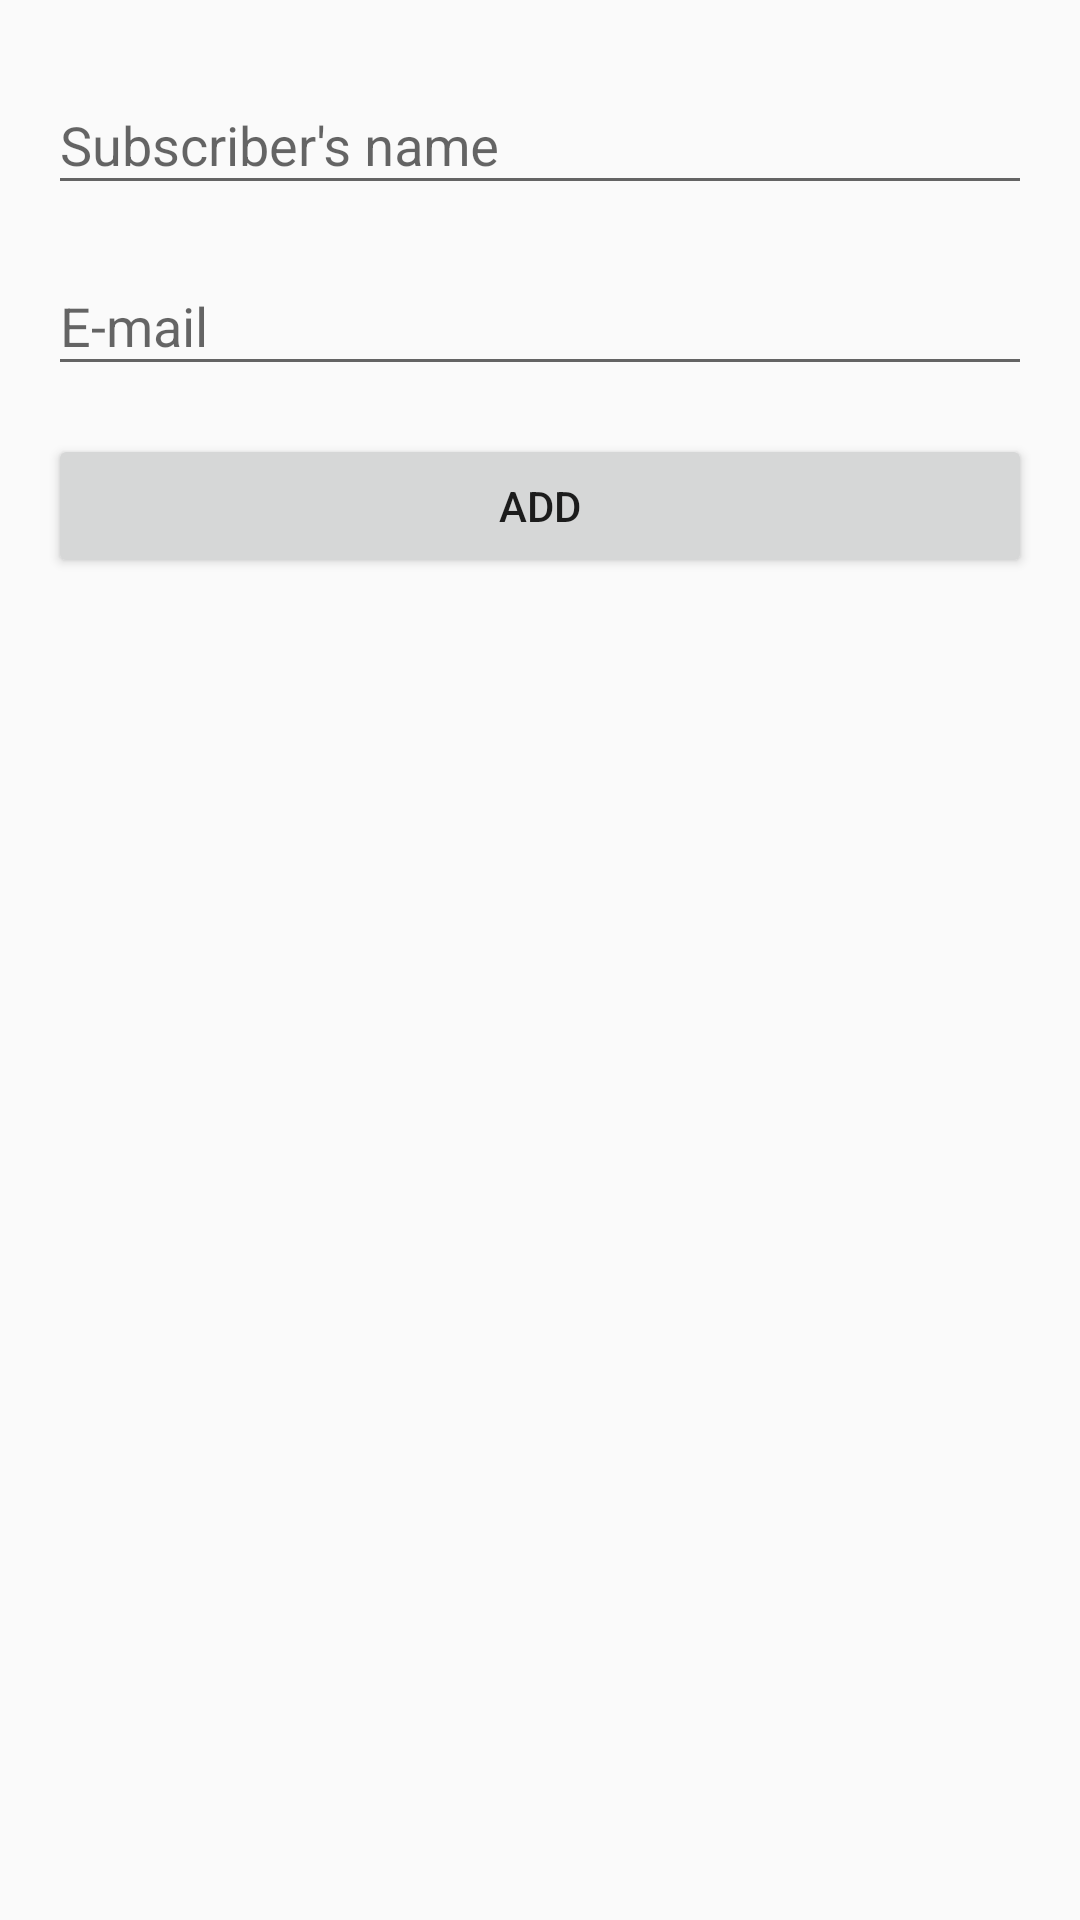

This screen was rendered from an Android layout file. Write that file and the resources it references.
<!-- AndroidManifest.xml: application theme AppTheme -->
<!-- res/layout/subscriber_fragment.xml -->
<?xml version="1.0" encoding="utf-8"?>
<androidx.constraintlayout.widget.ConstraintLayout xmlns:android="http://schemas.android.com/apk/res/android"
    xmlns:tools="http://schemas.android.com/tools"
    android:layout_width="match_parent"
    android:layout_height="match_parent"
    android:padding="16dp"
    android:focusable="true"
    android:focusableInTouchMode="true"
    xmlns:app="http://schemas.android.com/apk/res-auto"
    tools:context=".ui.subscriber.SubscriberFragment">

    <com.google.android.material.textfield.TextInputLayout
        android:id="@+id/input_layout_name"
        android:layout_width="0dp"
        android:layout_height="wrap_content"
        app:layout_constraintEnd_toEndOf="parent"
        app:layout_constraintStart_toStartOf="parent"
        app:layout_constraintTop_toTopOf="parent">

        <com.google.android.material.textfield.TextInputEditText
            android:id="@+id/input_name"
            android:layout_width="match_parent"
            android:layout_height="wrap_content"
            android:hint="@string/subscriber_name_hint"
            android:inputType="textCapSentences"/>

    </com.google.android.material.textfield.TextInputLayout>


    <com.google.android.material.textfield.TextInputLayout
        android:id="@+id/input_layout_email"
        android:layout_width="0dp"
        android:layout_height="wrap_content"
        android:layout_marginTop="8dp"
        app:layout_constraintEnd_toEndOf="@id/input_layout_name"
        app:layout_constraintStart_toStartOf="@id/input_layout_name"
        app:layout_constraintTop_toBottomOf="@id/input_layout_name">

        <com.google.android.material.textfield.TextInputEditText
            android:id="@+id/input_email"
            android:layout_width="match_parent"
            android:layout_height="wrap_content"
            android:hint="@string/subscriber_email_hint"
            android:inputType="textEmailAddress"/>

    </com.google.android.material.textfield.TextInputLayout>

    <Button
        android:id="@+id/button_subscriber"
        android:layout_width="0dp"
        android:layout_height="wrap_content"
        android:layout_marginTop="16dp"
        android:text="@string/subscriber_button"
        app:layout_constraintEnd_toEndOf="@id/input_layout_email"
        app:layout_constraintStart_toStartOf="@id/input_layout_email"
        app:layout_constraintTop_toBottomOf="@id/input_layout_email"/>

</androidx.constraintlayout.widget.ConstraintLayout>
<!-- resources referenced by this layout -->
<resources>
  <string name="subscriber_button">Add</string>
  <string name="subscriber_email_hint">E-mail</string>
  <string name="subscriber_name_hint">Subscriber\'s name</string>
  <style name="AppTheme" parent="Theme.AppCompat.Light.NoActionBar">
          
          <item name="colorPrimary">@color/colorPrimary</item>
          <item name="colorPrimaryDark">@color/colorPrimaryDark</item>
          <item name="colorAccent">@color/colorAccent</item>
  
          <item name="toolbarStyle">@style/ToolbarStyle</item>
      </style>
  <color name="colorPrimary">#5922DA</color>
  <color name="colorPrimaryDark">#25066F</color>
  <color name="colorAccent">#F6D30D</color>
  <style name="ToolbarStyle" parent="Widget.AppCompat.Toolbar">
          <item name="titleTextAppearance">@style/ToolbarStyle.Title</item>
      </style>
  <style name="ToolbarStyle.Title" parent="TextAppearance.AppCompat.Title">
          <item name="android:textColor">#FFFFFF</item>
      </style>
</resources>
